Run: headless pygame with SDL's dummy video driver; simulated clock (each Clock.tick advances the game by its frame time, no real sleeping); random seed 0; keys injected as events and as key.get_pressed() state; mouse plan: one left click at the window centre at the start of phase 2, then a move to the lower-right quarter at the start of phase 3.
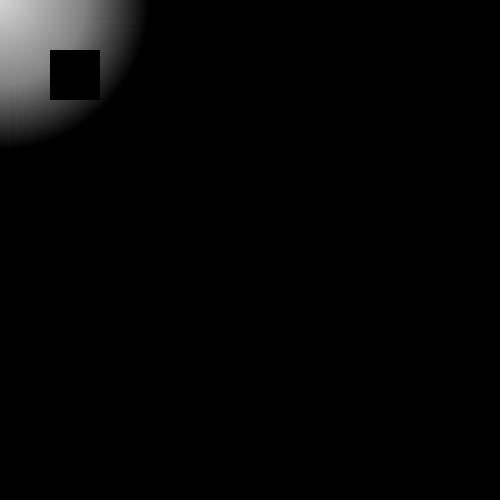
Frame 1 of 4 · flips 1–60 · no input
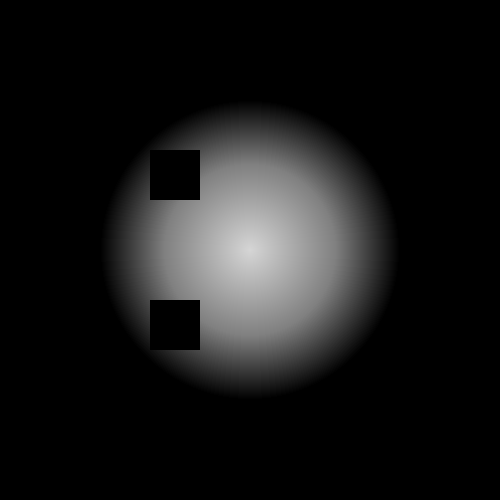
Frame 2 of 4 · flips 61–180 · clicked the window centre · tapped SPACE, RETURN · held RIGHT (→), D
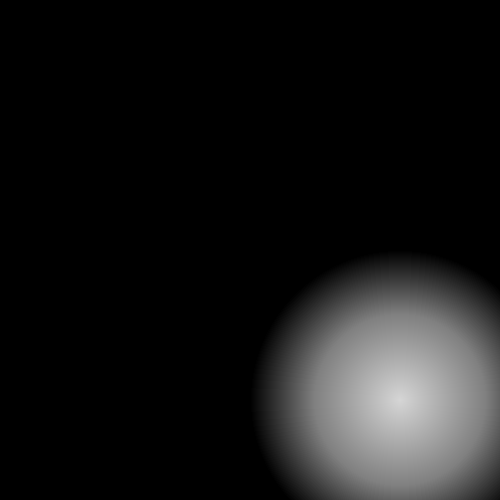
Frame 3 of 4 · flips 181–300 · moved the mouse to the lower-right quarter · held DOWN (↓), S
Frame 4 of 4 · flips 301–420 · held LEFT (←), A, UP (↑), W · screen unchanged from frame 3, image omitted

The pygame program that drew these frames:

import pygame
import random
import math

pygame.init()


def draw_circle_alpha(surface, color, center, radius):
    target_rect = pygame.Rect(center, (0, 0)).inflate((radius * 2, radius * 2))
    shape_surf = pygame.Surface(target_rect.size, pygame.SRCALPHA)
    pygame.draw.circle(shape_surf, color, (radius, radius), radius)
    surface.blit(shape_surf, target_rect)


class Ray:
    def __init__(self, x, y, angle):
        self.x = x
        self.y = y
        self.angle=angle
        self.dir = (math.cos(angle), math.sin(angle))

    def update(self, mx, my):
        self.x = mx
        self.y = my

    def checkCollision(self, wall):
        x1 = wall.start_pos[0]
        y1 = wall.start_pos[1]
        x2 = wall.end_pos[0]
        y2 = wall.end_pos[1]

        x3 = self.x
        y3 = self.y
        x4 = self.x + self.dir[0]
        y4 = self.y + self.dir[1]
    
        # Using line-line intersection formula to get intersection point of ray and wall
        # Where (x1, y1), (x2, y2) are the ray pos and (x3, y3), (x4, y4) are the wall pos
        denominator = (x1 - x2) * (y3 - y4) - (y1 - y2) * (x3 - x4)
        numerator = (x1 - x3) * (y3 - y4) - (y1 - y3) * (x3 - x4)
        if denominator == 0:
            return None
        
        t = numerator / denominator
        u = -((x1 - x2) * (y1 - y3) - (y1 - y2) * (x1 - x3)) / denominator

        if 1 > t > 0 and u > 0:
            x = x1 + t * (x2 - x1)
            y = y1 + t * (y2 - y1)
            collidePos = [x, y]
            return collidePos


def drawRays(ray, rectX, rectY, width, color):
    corners = [(rectX ,rectY), (rectX+width ,rectY),
             (rectX ,rectY+width), (rectX+width ,rectY+width)]
    distances = []
    for corner in corners:
        dx, dy = ray.x - corner[0], ray.y - corner[1]
        distances.append(math.sqrt(dx**2 + dy**2))
    


        pygame.draw.line(display, color, (ray.x, ray.y), closestPoint)
    else:
        closestPoint = (ray.x+100*math.cos(ray.angle*math.pi/180),
                        ray.y+100*math.sin(ray.angle*math.pi/180))
        pygame.draw.line(display, color, (ray.x, ray.y), closestPoint)



run = True
display = pygame.display.set_mode((500, 500))
clock = pygame.time.Clock()


while run:
    clock.tick(60)
    mx, my = pygame.mouse.get_pos()

    display.fill((0,0,0))

    for event in pygame.event.get():
        if event.type == pygame.QUIT:
            run = False

    for i in range(1, 150):
        draw_circle_alpha(display, (255,255,255,2), (mx, my), i)


    pygame.draw.rect(display,(0,0,0),(50,50,50,50))
    pygame.draw.rect(display,(0,0,0),(150,150,50,50))
    pygame.draw.rect(display,(0,0,0),(150,300,50,50))
    

    pygame.display.update()

pygame.quit()
exit()
